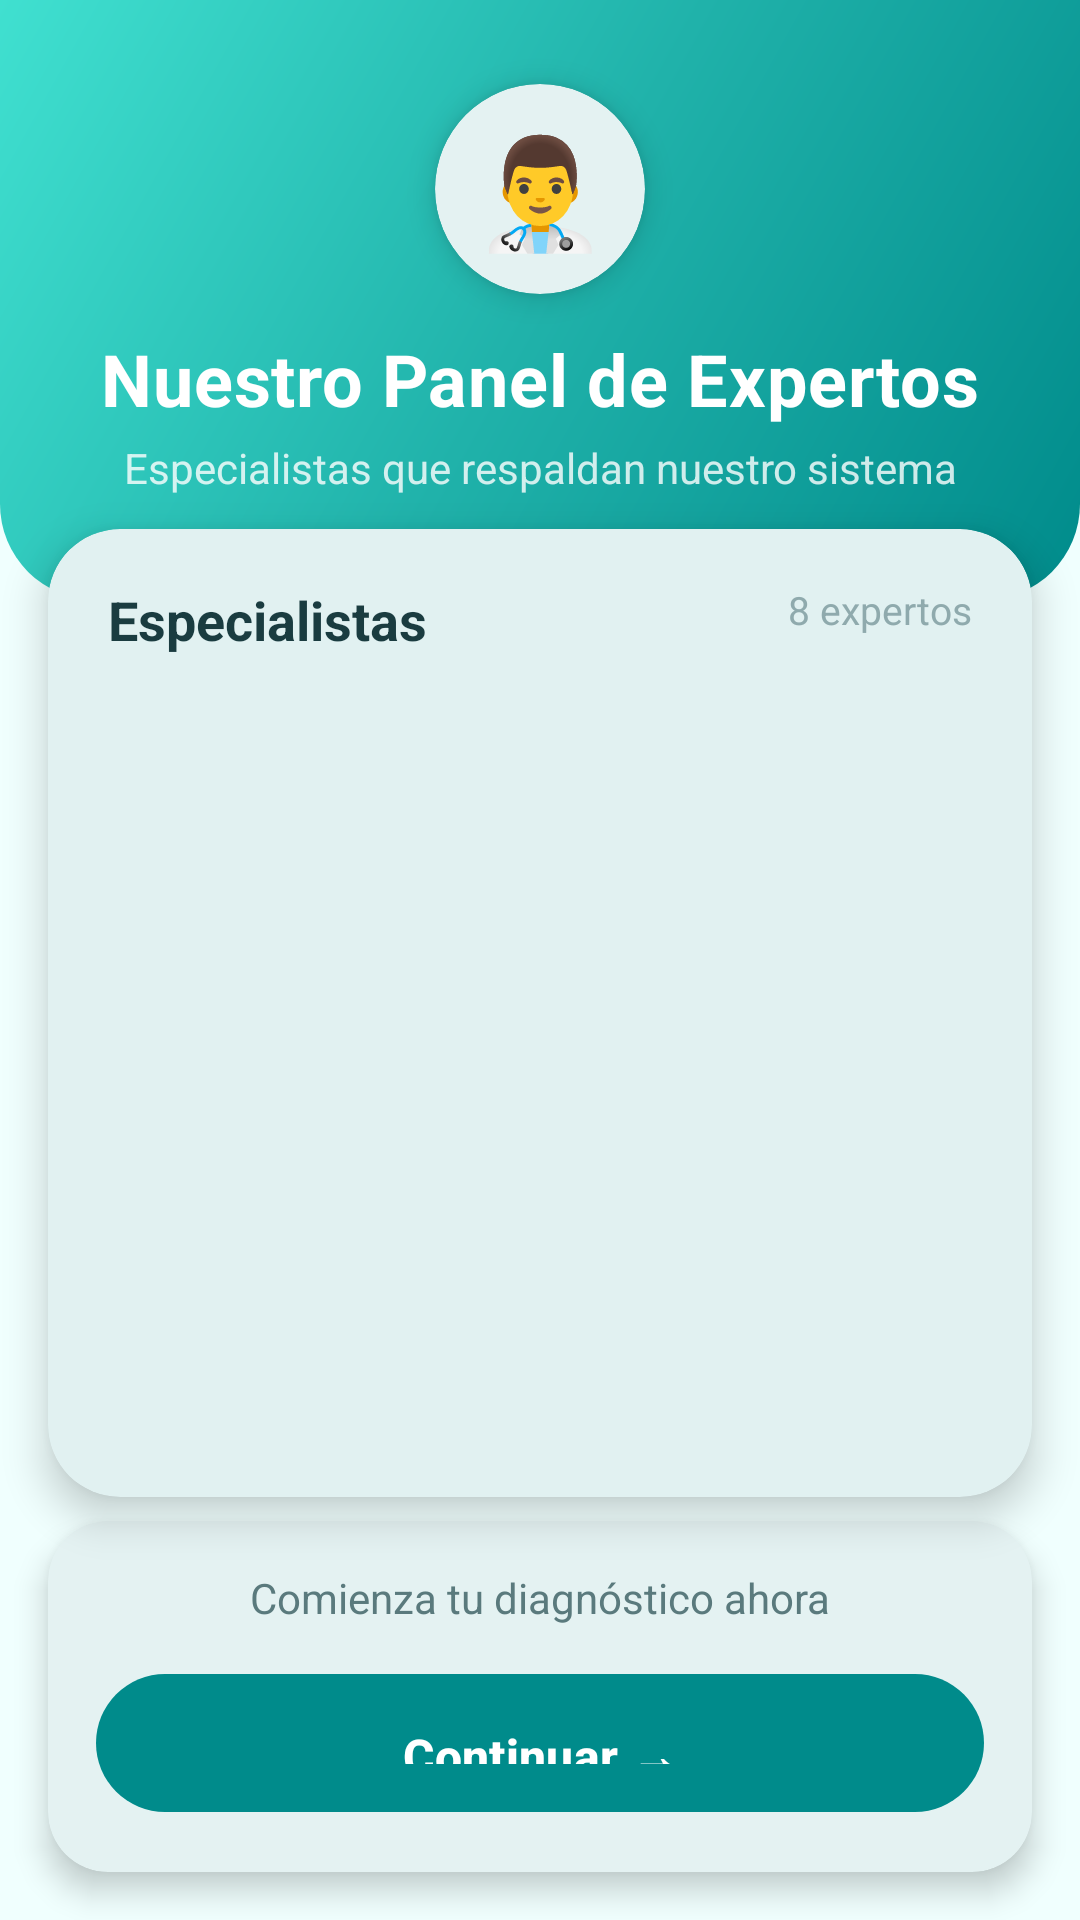

Android layout source for this screen:
<!-- AndroidManifest.xml: application theme Theme.Sistema_Experto -->
<!-- res/layout/fragment_expertos.xml -->
<?xml version="1.0" encoding="utf-8"?>
<androidx.constraintlayout.widget.ConstraintLayout xmlns:android="http://schemas.android.com/apk/res/android"
    xmlns:app="http://schemas.android.com/apk/res-auto"
    xmlns:tools="http://schemas.android.com/tools"
    android:layout_width="match_parent"
    android:layout_height="match_parent"
    android:background="@color/medical_background">

    
    <View
        android:id="@+id/viewHeader"
        android:layout_width="0dp"
        android:layout_height="200dp"
        android:background="@drawable/bg_header_gradient"
        app:layout_constraintTop_toTopOf="parent"
        app:layout_constraintStart_toStartOf="parent"
        app:layout_constraintEnd_toEndOf="parent" />

    
    <com.google.android.material.card.MaterialCardView
        android:id="@+id/cardHeaderIcon"
        android:layout_width="70dp"
        android:layout_height="70dp"
        android:layout_marginTop="28dp"
        app:cardCornerRadius="35dp"
        app:cardElevation="6dp"
        app:cardBackgroundColor="@android:color/white"
        app:layout_constraintTop_toTopOf="parent"
        app:layout_constraintStart_toStartOf="parent"
        app:layout_constraintEnd_toEndOf="parent">

        <TextView
            android:layout_width="match_parent"
            android:layout_height="match_parent"
            android:text="👨‍⚕️"
            android:textSize="36sp"
            android:gravity="center" />

    </com.google.android.material.card.MaterialCardView>

    <TextView
        android:id="@+id/textTitulo"
        android:layout_width="0dp"
        android:layout_height="wrap_content"
        android:text="Nuestro Panel de Expertos"
        android:textSize="24sp"
        android:textStyle="bold"
        android:textColor="@color/medical_text_white"
        android:gravity="center"
        android:layout_marginTop="12dp"
        android:letterSpacing="0.01"
        app:layout_constraintTop_toBottomOf="@+id/cardHeaderIcon"
        app:layout_constraintStart_toStartOf="parent"
        app:layout_constraintEnd_toEndOf="parent" />

    <TextView
        android:id="@+id/textSubtitulo"
        android:layout_width="0dp"
        android:layout_height="wrap_content"
        android:text="Especialistas que respaldan nuestro sistema"
        android:textSize="14sp"
        android:textColor="#CCFFFFFF"
        android:gravity="center"
        android:layout_marginTop="4dp"
        android:layout_marginHorizontal="24dp"
        app:layout_constraintTop_toBottomOf="@+id/textTitulo"
        app:layout_constraintStart_toStartOf="parent"
        app:layout_constraintEnd_toEndOf="parent" />

    
    <com.google.android.material.card.MaterialCardView
        android:id="@+id/cardExpertos"
        android:layout_width="0dp"
        android:layout_height="0dp"
        android:layout_marginTop="-24dp"
        android:layout_marginHorizontal="16dp"
        android:layout_marginBottom="8dp"
        app:cardCornerRadius="24dp"
        app:cardElevation="8dp"
        app:cardBackgroundColor="@color/medical_surface"
        app:layout_constraintTop_toBottomOf="@+id/viewHeader"
        app:layout_constraintBottom_toTopOf="@+id/cardBoton"
        app:layout_constraintStart_toStartOf="parent"
        app:layout_constraintEnd_toEndOf="parent">

        <androidx.constraintlayout.widget.ConstraintLayout
            android:layout_width="match_parent"
            android:layout_height="match_parent">

            <TextView
                android:id="@+id/textExpertosTitulo"
                android:layout_width="wrap_content"
                android:layout_height="wrap_content"
                android:text="Especialistas"
                android:textSize="18sp"
                android:textStyle="bold"
                android:textColor="@color/medical_text_primary"
                android:layout_marginTop="18dp"
                android:layout_marginStart="20dp"
                app:layout_constraintTop_toTopOf="parent"
                app:layout_constraintStart_toStartOf="parent" />

            <TextView
                android:id="@+id/textContador"
                android:layout_width="wrap_content"
                android:layout_height="wrap_content"
                android:text="8 expertos"
                android:textSize="13sp"
                android:textColor="@color/medical_text_tertiary"
                android:layout_marginTop="18dp"
                android:layout_marginEnd="20dp"
                app:layout_constraintTop_toTopOf="parent"
                app:layout_constraintEnd_toEndOf="parent" />

            <androidx.recyclerview.widget.RecyclerView
                android:id="@+id/recyclerViewExpertos"
                android:layout_width="0dp"
                android:layout_height="0dp"
                android:layout_marginTop="12dp"
                android:clipToPadding="false"
                android:padding="8dp"
                app:layout_constraintTop_toBottomOf="@+id/textExpertosTitulo"
                app:layout_constraintBottom_toBottomOf="parent"
                app:layout_constraintStart_toStartOf="parent"
                app:layout_constraintEnd_toEndOf="parent"
                tools:listitem="@layout/item_experto" />

        </androidx.constraintlayout.widget.ConstraintLayout>

    </com.google.android.material.card.MaterialCardView>

    
    <com.google.android.material.card.MaterialCardView
        android:id="@+id/cardBoton"
        android:layout_width="0dp"
        android:layout_height="wrap_content"
        android:layout_marginHorizontal="16dp"
        android:layout_marginBottom="16dp"
        app:cardCornerRadius="20dp"
        app:cardElevation="6dp"
        app:cardBackgroundColor="@color/medical_surface"
        app:layout_constraintBottom_toBottomOf="parent"
        app:layout_constraintStart_toStartOf="parent"
        app:layout_constraintEnd_toEndOf="parent">

        <androidx.constraintlayout.widget.ConstraintLayout
            android:layout_width="match_parent"
            android:layout_height="wrap_content"
            android:padding="16dp">

            <TextView
                android:id="@+id/textInfo"
                android:layout_width="0dp"
                android:layout_height="wrap_content"
                android:text="Comienza tu diagnóstico ahora"
                android:textSize="14sp"
                android:textColor="@color/medical_text_secondary"
                android:gravity="center"
                app:layout_constraintTop_toTopOf="parent"
                app:layout_constraintStart_toStartOf="parent"
                app:layout_constraintEnd_toEndOf="parent" />

            <com.google.android.material.button.MaterialButton
                android:id="@+id/buttonContinuar"
                android:layout_width="0dp"
                android:layout_height="54dp"
                android:text="Continuar →"
                android:textSize="16sp"
                android:textStyle="bold"
                android:layout_marginTop="12dp"
                app:cornerRadius="27dp"
                app:backgroundTint="@color/medical_primary"
                app:layout_constraintTop_toBottomOf="@+id/textInfo"
                app:layout_constraintBottom_toBottomOf="parent"
                app:layout_constraintStart_toStartOf="parent"
                app:layout_constraintEnd_toEndOf="parent" />

        </androidx.constraintlayout.widget.ConstraintLayout>

    </com.google.android.material.card.MaterialCardView>

</androidx.constraintlayout.widget.ConstraintLayout>
<!-- res/layout/item_experto.xml (included above) -->
<?xml version="1.0" encoding="utf-8"?>
<com.google.android.material.card.MaterialCardView xmlns:android="http://schemas.android.com/apk/res/android"
    xmlns:app="http://schemas.android.com/apk/res-auto"
    android:layout_width="match_parent"
    android:layout_height="wrap_content"
    android:layout_margin="6dp"
    app:cardCornerRadius="18dp"
    app:cardElevation="3dp"
    app:cardBackgroundColor="@color/medical_card_background"
    app:strokeWidth="1dp"
    app:strokeColor="@color/medical_primary_lighter">

    <androidx.constraintlayout.widget.ConstraintLayout
        android:layout_width="match_parent"
        android:layout_height="wrap_content"
        android:padding="14dp">

        
        <com.google.android.material.card.MaterialCardView
            android:id="@+id/cardAvatar"
            android:layout_width="56dp"
            android:layout_height="56dp"
            app:cardCornerRadius="28dp"
            app:cardElevation="3dp"
            app:strokeWidth="2dp"
            app:strokeColor="@color/medical_primary_lighter"
            app:layout_constraintTop_toTopOf="parent"
            app:layout_constraintBottom_toBottomOf="parent"
            app:layout_constraintStart_toStartOf="parent">

            <ImageView
                android:id="@+id/imageDoctor"
                android:layout_width="match_parent"
                android:layout_height="match_parent"
                android:scaleType="centerCrop"
                android:src="@drawable/ic_launcher_foreground"
                android:contentDescription="Foto del doctor" />

        </com.google.android.material.card.MaterialCardView>

        
        <LinearLayout
            android:layout_width="0dp"
            android:layout_height="wrap_content"
            android:orientation="vertical"
            android:layout_marginStart="14dp"
            android:layout_marginEnd="8dp"
            app:layout_constraintTop_toTopOf="parent"
            app:layout_constraintBottom_toBottomOf="parent"
            app:layout_constraintStart_toEndOf="@+id/cardAvatar"
            app:layout_constraintEnd_toStartOf="@+id/cardBandera">

            <TextView
                android:id="@+id/textNombre"
                android:layout_width="match_parent"
                android:layout_height="wrap_content"
                android:text="Dr. Giovanni Gasbarrini"
                android:textSize="15sp"
                android:textStyle="bold"
                android:textColor="@color/medical_text_primary"
                android:maxLines="1"
                android:ellipsize="end" />

            <TextView
                android:id="@+id/textEspecialidad"
                android:layout_width="match_parent"
                android:layout_height="wrap_content"
                android:text="Gastroenterología"
                android:textSize="13sp"
                android:textColor="@color/medical_primary"
                android:textStyle="bold"
                android:layout_marginTop="2dp"
                android:maxLines="1"
                android:ellipsize="end" />

            <TextView
                android:id="@+id/textPais"
                android:layout_width="match_parent"
                android:layout_height="wrap_content"
                android:text="Italia"
                android:textSize="12sp"
                android:textColor="@color/medical_text_tertiary"
                android:layout_marginTop="2dp"
                android:maxLines="1"
                android:ellipsize="end" />

        </LinearLayout>

        
        <com.google.android.material.card.MaterialCardView
            android:id="@+id/cardBandera"
            android:layout_width="36dp"
            android:layout_height="36dp"
            app:cardCornerRadius="18dp"
            app:cardElevation="0dp"
            app:cardBackgroundColor="@color/icon_bg_coral"
            app:layout_constraintTop_toTopOf="parent"
            app:layout_constraintBottom_toBottomOf="parent"
            app:layout_constraintEnd_toEndOf="parent">

            <TextView
                android:id="@+id/textBandera"
                android:layout_width="match_parent"
                android:layout_height="match_parent"
                android:text="🇮🇹"
                android:textSize="18sp"
                android:gravity="center" />

        </com.google.android.material.card.MaterialCardView>

    </androidx.constraintlayout.widget.ConstraintLayout>

</com.google.android.material.card.MaterialCardView>
<!-- resources referenced by this layout -->
<resources>
  <color name="icon_bg_coral">#FFE5E5</color>
  <color name="medical_background">#F0FFFE</color>
  <color name="medical_card_background">#FFFFFF</color>
  <color name="medical_primary">#008B8B</color>
  <color name="medical_primary_lighter">#7FDBDA</color>
  <color name="medical_surface">#FFFFFF</color>
  <color name="medical_text_primary">#1A3C40</color>
  <color name="medical_text_secondary">#5A7A7D</color>
  <color name="medical_text_tertiary">#8FAAAD</color>
  <color name="medical_text_white">#FFFFFF</color>
  <!-- drawable bg_header_gradient (drawable) -->
  <?xml version="1.0" encoding="utf-8"?>
  <shape xmlns:android="http://schemas.android.com/apk/res/android"
      android:shape="rectangle">
      <gradient
          android:type="linear"
          android:angle="135"
          android:startColor="@color/medical_primary"
          android:centerColor="@color/medical_primary_light"
          android:endColor="@color/medical_secondary" />
      <corners
          android:bottomLeftRadius="32dp"
          android:bottomRightRadius="32dp" />
  </shape>
  <style name="Theme.Sistema_Experto" parent="Base.Theme.Sistema_Experto" />
  <color name="medical_primary_light">#20B2AA</color>
  <color name="medical_secondary">#40E0D0</color>
  <color name="medical_primary_dark">#006666</color>
  <color name="medical_secondary_dark">#00CED1</color>
  <color name="medical_tertiary">#FF6B6B</color>
  <color name="medical_surface_variant">#E0F7F6</color>
  <color name="medical_error">#E74C3C</color>
  <style name="Widget.App.Button" parent="Widget.Material3.Button">
          <item name="cornerRadius">28dp</item>
          <item name="android:paddingTop">16dp</item>
          <item name="android:paddingBottom">16dp</item>
          <item name="backgroundTint">@color/medical_primary</item>
          <item name="android:textColor">@color/white</item>
          <item name="android:textStyle">bold</item>
      </style>
  <style name="Widget.App.Button.Outlined" parent="Widget.Material3.Button.OutlinedButton">
          <item name="cornerRadius">28dp</item>
          <item name="android:paddingTop">16dp</item>
          <item name="android:paddingBottom">16dp</item>
          <item name="strokeColor">@color/medical_primary</item>
          <item name="strokeWidth">2dp</item>
          <item name="android:textColor">@color/medical_primary</item>
      </style>
  <style name="Widget.App.CardView" parent="Widget.Material3.CardView.Elevated">
          <item name="cardCornerRadius">20dp</item>
          <item name="cardElevation">4dp</item>
          <item name="cardBackgroundColor">@color/medical_card_background</item>
      </style>
  <color name="white">#FFFFFFFF</color>
</resources>
